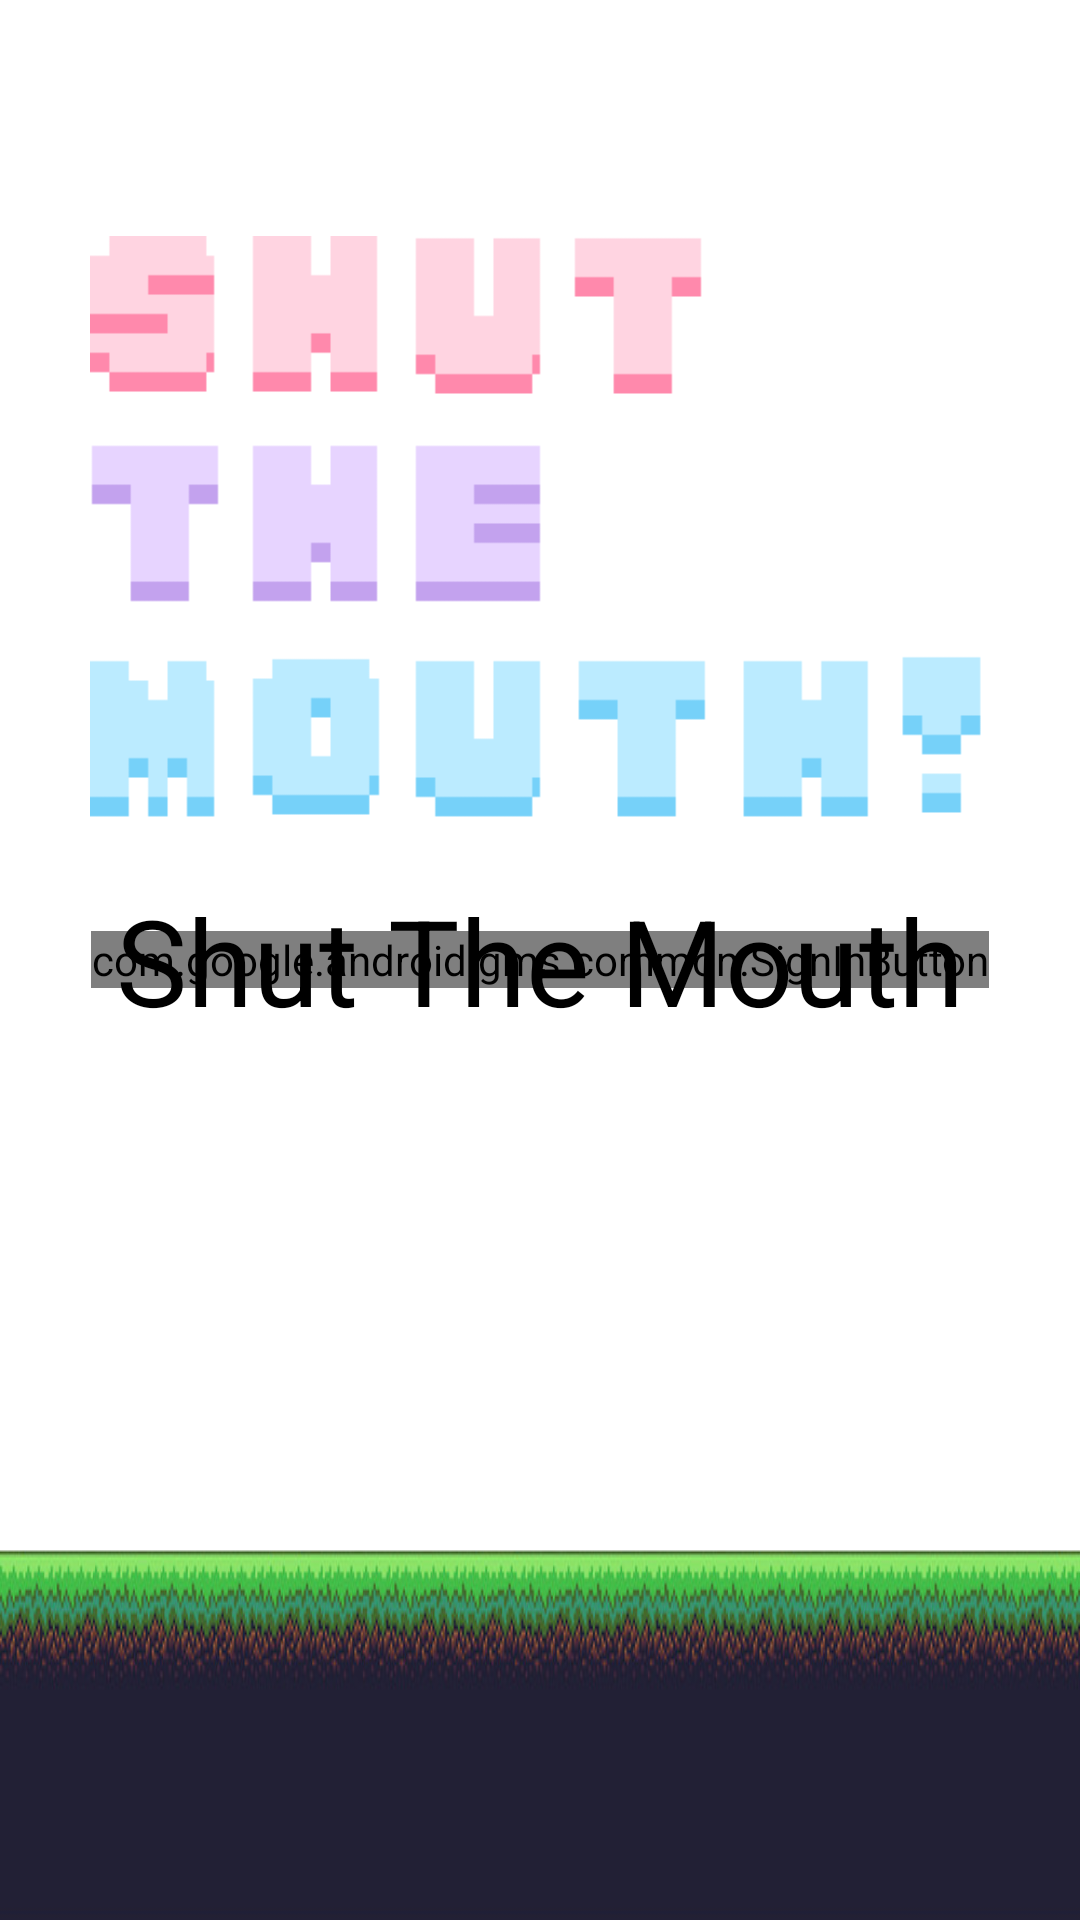

Write the Android layout XML for this screen, with the resource values it uses.
<!-- AndroidManifest.xml: activity theme Theme.AppCompat.NoActionBar -->
<!-- res/layout/activity_login.xml -->
<?xml version="1.0" encoding="utf-8"?>
<RelativeLayout xmlns:android="http://schemas.android.com/apk/res/android"
    xmlns:app="http://schemas.android.com/apk/res-auto"
    xmlns:tools="http://schemas.android.com/tools"
    android:layout_width="match_parent"
    android:layout_height="match_parent"
    tools:context=".ui.login.LoginActivity"
    android:background="@color/white">

    <ImageView
        android:layout_width="wrap_content"
        android:layout_height="wrap_content"
        android:layout_alignParentBottom="true"
        android:src="@drawable/start_background"
        android:scaleType="fitXY" />

    <ImageView
        android:id="@+id/login_logo"
        android:layout_width="300dp"
        android:layout_height="300dp"
        android:layout_centerHorizontal="true"
        android:layout_marginTop="40dp"
        android:src="@drawable/main_logo" />

    <com.google.android.gms.common.SignInButton
        android:id="@+id/login_sign_in_button"
        android:layout_width="wrap_content"
        android:layout_height="wrap_content"
        android:layout_centerInParent="true">

    </com.google.android.gms.common.SignInButton>

    <TextView
        android:id="@+id/login_text"
        android:layout_width="wrap_content"
        android:layout_height="wrap_content"
        android:text="Shut The Mouth"
        android:textSize="40sp"
        android:textColor="@color/black"
        android:layout_centerInParent="true" />

    <LinearLayout
        android:layout_width="match_parent"
        android:layout_height="wrap_content"
        android:orientation="horizontal"
        android:layout_alignParentBottom="true"
        android:layout_marginBottom="120dp">

        <ImageView
            android:id="@+id/login_gif1"
            android:layout_width="0dp"
            android:layout_weight="1"
            android:layout_height="55dp"
            android:src="@drawable/ic_launcher_background" />
        <ImageView
            android:id="@+id/login_gif2"
            android:layout_width="0dp"
            android:layout_weight="1"
            android:layout_height="55dp"
            android:src="@drawable/ic_launcher_background" />
        <ImageView
            android:id="@+id/login_gif3"
            android:layout_width="0dp"
            android:layout_weight="1"
            android:layout_height="55dp"
            android:src="@drawable/ic_launcher_background" />
        <ImageView
            android:id="@+id/login_gif4"
            android:layout_width="55dp"
            android:layout_height="55dp"
            android:src="@drawable/ic_launcher_background" />
        <ImageView
            android:id="@+id/login_gif5"
            android:layout_width="0dp"
            android:layout_weight="1"
            android:layout_height="55dp"
            android:src="@drawable/ic_launcher_background" />
        <ImageView
            android:id="@+id/login_gif6"
            android:layout_width="0dp"
            android:layout_weight="1"
            android:layout_height="55dp"
            android:src="@drawable/ic_launcher_background" />

    </LinearLayout>

</RelativeLayout>
<!-- resources referenced by this layout -->
<resources>
  <color name="black">#FF000000</color>
  <color name="white">#FFFFFFFF</color>
  <!-- drawable main_logo: png bitmap (drawable, 1877 bytes) -->
  <!-- drawable start_background: png bitmap (drawable, 114255 bytes) -->
</resources>
